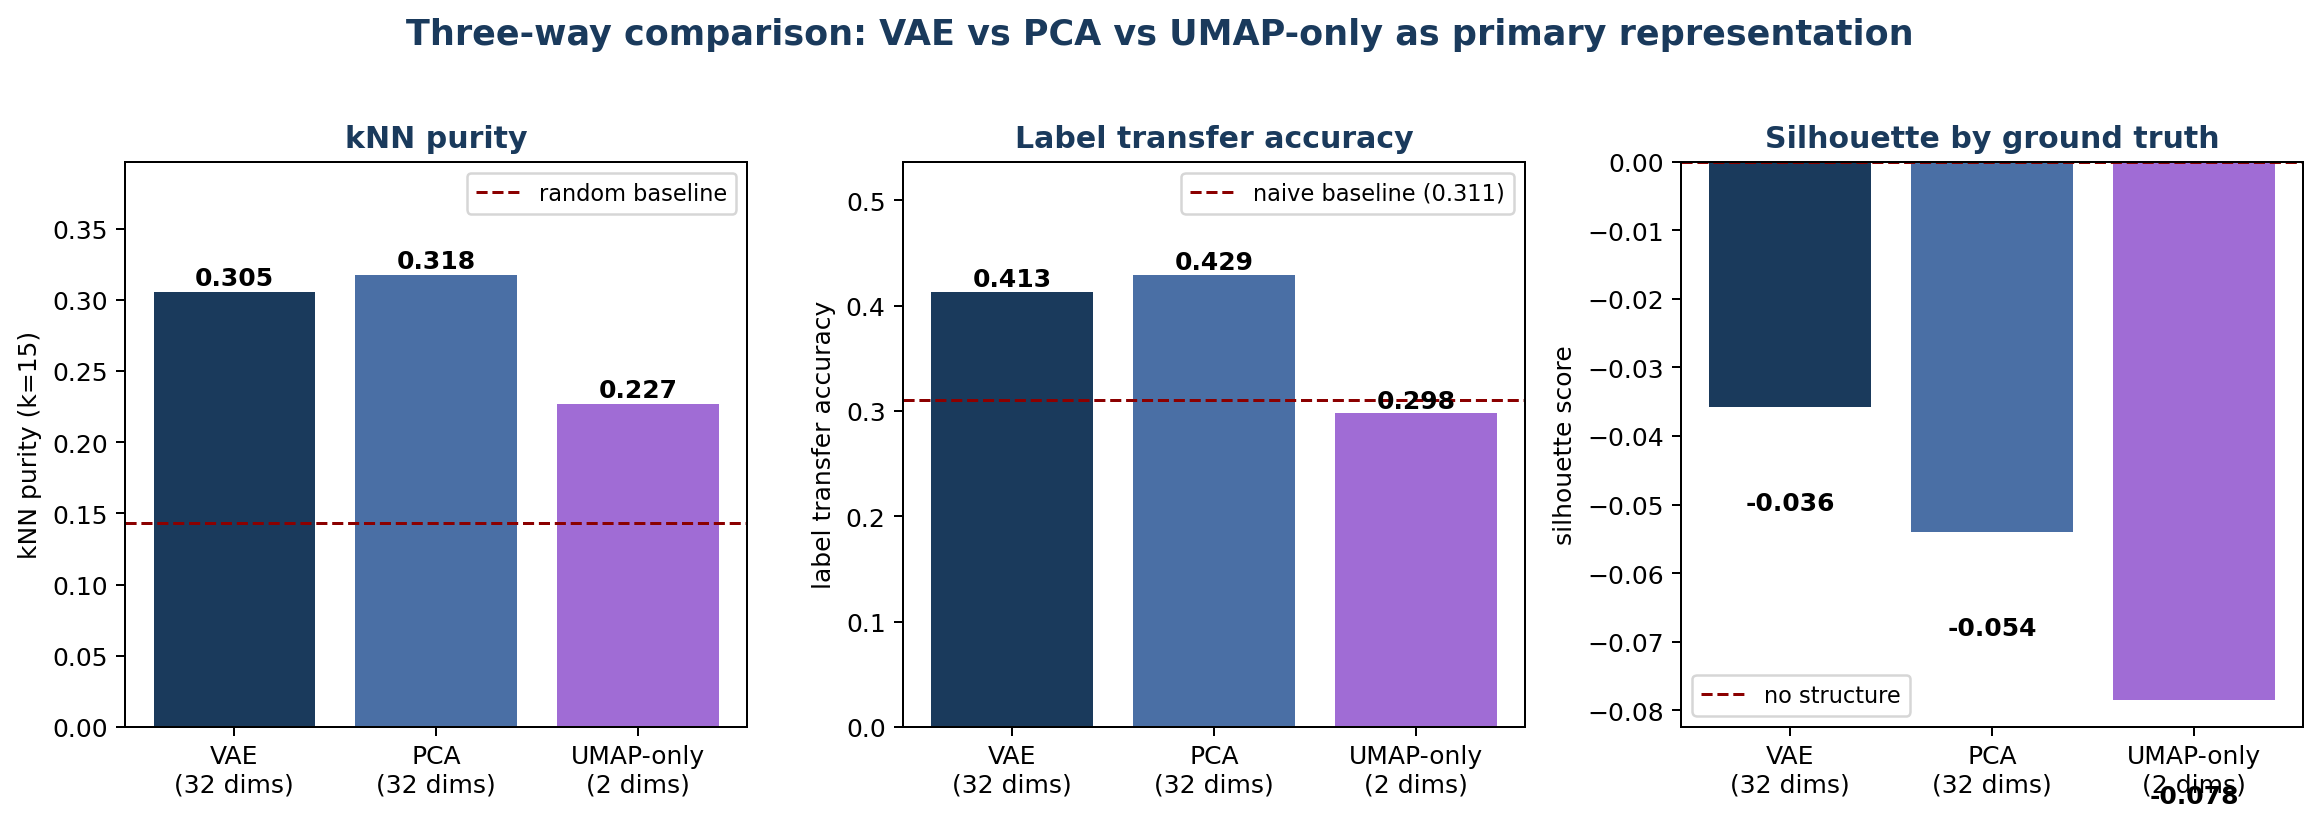

Source data for this figure (header and first rows):
method, n_dims, kNN_purity, silhouette, accuracy, balanced_acc
VAE, 32, 0.3054, -0.03576, 0.4133, 0.2798
PCA, 32, 0.3176, -0.05399, 0.4293, 0.2933
UMAP-only, 2, 0.2267, -0.0785, 0.2982, 0.1819
